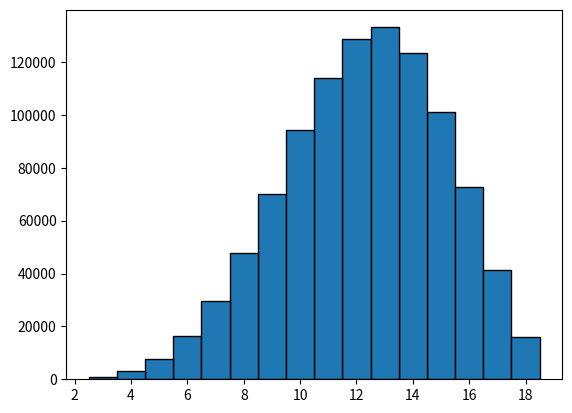

Python code for this plot:
#!/usr/bin/env python3
# -*- coding: utf-8 -*-
"""
Created on Sat May 23 13:59:08 2020

@author: owenoconnor

Creates a series of dice rolls mimicking D and D charachter sheet rolls, and displays distribution.

"""


from collections import Counter
import random
from matplotlib import pyplot as plt

nums = []

for i in range(1000000):
    rolls = []
    for a in range(4):
        a = random.randint(1,6)
        rolls.append(a)
    dice = sorted(rolls)
    dice.pop(0)
    total = sum(dice)
    nums.append(total)
    

histogram = Counter(nums)

plt.bar(histogram.keys(),histogram.values(),1, edgecolor = (0,0,0))

plt.show

